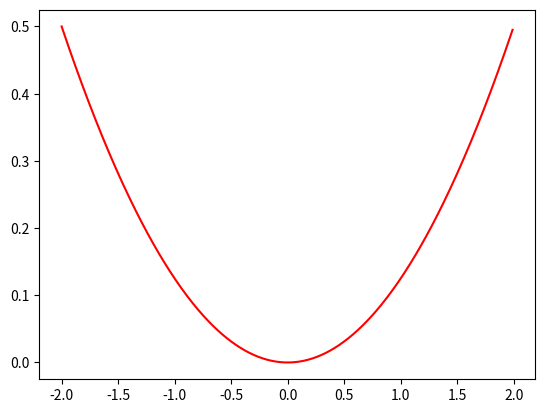

Generate this figure with matplotlib:
# By submitting this assignment, I agree to the following:
# "Aggies do not lie, cheat, or steal, or tolerate those who do."
# "I have not given or received any unauthorized aid on this assignment."
#
# [redacted]
# [redacted]
# [redacted]
# [redacted]
# [redacted]
# Assignment: Lab Topic 12 Numpy Example
# Date: 10 11 2025

import numpy as np
import matplotlib.pyplot as plt

x = np.arange(-2.00, 2.00, 0.01)
f = 2

y = 1 / (4 * f) * x ** 2

plt.plot(x, y, "r")

plt.show()

